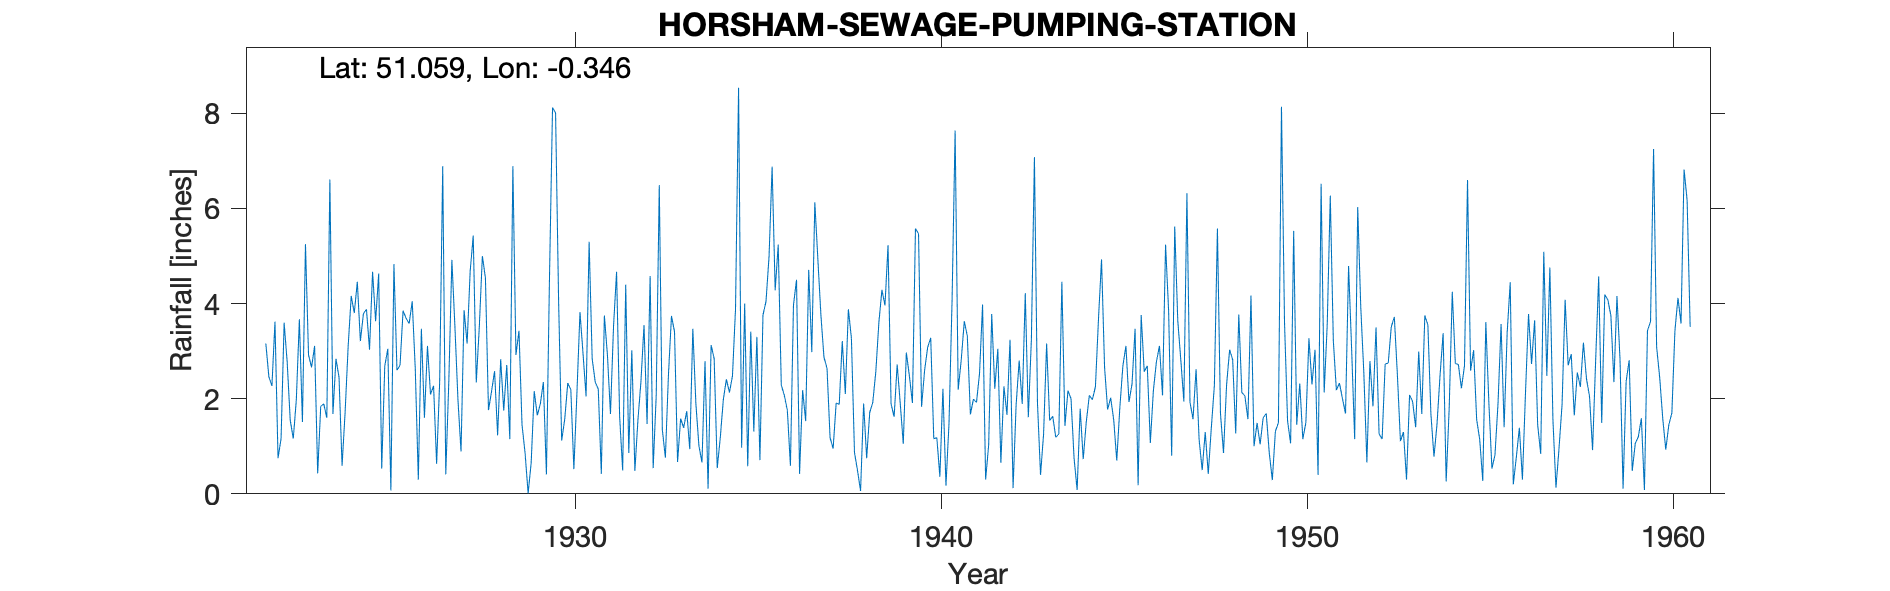

The data file committed next to this chart (first rows):
HORSHAM-SEWAGE-PUMPING-STATION, , , , , , , , , , , , , , , , , , , , , , , 
Grid ref, TQ160302, Long, -0.3461, Lat, 51.06, Elevation, 120, ft, , , , , , , , , , , , , , , 
Station no, 469, , , , , , , , , , , , , , , , , , , , , , 
, 1920, 1921, 1922, 1923, 1924, 1925, 1926, 1927, 1928, 1929, 1930, 1931, 1932, 1933, 1934, 1935, 1936, 1937, 1938, 1939, 1940, 1941, 1942
January, , , 3.16, 1.51, 2.45, 3.63, 4.05, 2.37, 4.54, 1.45, 4.03, 2.35, 3.02, 2.49, 2.79, 0.97, 5.24, 6.13, 3.27, 5.23, 2.6, 2.81, 3.05
February, , , 2.46, 5.25, 0.59, 4.63, 2.63, 4.92, 1.76, 0.86, 1.12, 2.2, 0.48, 3.74, 0.11, 4, 2.29, 4.93, 0.87, 1.89, 3.08, 3.63, 0.65
March, , , 2.27, 2.92, 1.72, 0.53, 0.3, 3.51, 2.15, 0.01, 1.57, 0.42, 1.55, 3.41, 3.13, 0.58, 2.07, 3.75, 0.49, 1.62, 3.28, 3.32, 2.26
April, , , 3.62, 2.66, 3.11, 2.69, 3.47, 1.97, 2.58, 0.65, 2.33, 3.75, 2.37, 0.67, 2.84, 3.41, 1.75, 2.87, 0.06, 2.72, 1.16, 1.67, 1.66
May, , , 0.75, 3.11, 4.16, 3.05, 1.6, 0.89, 1.23, 2.16, 2.19, 2.92, 3.55, 1.58, 0.54, 1.31, 0.59, 2.64, 1.9, 1.91, 1.18, 1.99, 3.24
June, , , 1.16, 0.43, 3.8, 0.07, 3.11, 3.86, 2.83, 1.65, 0.52, 1.68, 1.47, 1.39, 1.18, 3.3, 3.97, 1.18, 0.75, 1.05, 0.36, 1.92, 0.12
July, , , 3.6, 1.84, 4.46, 4.83, 2.09, 3.16, 1.75, 1.89, 2.12, 3.52, 4.58, 1.74, 1.98, 0.71, 4.5, 0.95, 1.71, 2.97, 2.21, 2.53, 1.87
August, , , 2.77, 1.89, 3.21, 2.6, 2.27, 4.68, 2.71, 2.35, 3.82, 4.67, 0.54, 0.94, 2.41, 3.76, 0.42, 1.91, 1.92, 2.48, 0.17, 3.98, 2.8
September, , , 1.55, 1.6, 3.79, 2.7, 0.63, 5.43, 1.15, 0.41, 2.95, 1.63, 2.07, 3.47, 2.13, 4.05, 2.18, 1.88, 2.57, 1.91, 1.5, 0.3, 1.89
October, , , 1.16, 6.61, 3.88, 3.85, 2.36, 2.34, 6.89, 4.53, 2.05, 0.49, 6.49, 1.9, 2.48, 5, 1.53, 3.21, 3.6, 5.58, 4.07, 1.03, 4.22
November, , , 1.98, 1.68, 3.03, 3.69, 6.89, 3.52, 2.92, 8.12, 5.3, 4.4, 1.35, 1.01, 3.89, 6.88, 4.71, 2.1, 4.29, 5.47, 7.64, 3.78, 1.61
December, , , 3.67, 2.84, 4.67, 3.58, 0.41, 5, 3.43, 8.01, 2.84, 0.86, 0.76, 0.66, 8.54, 4.28, 2.98, 3.88, 3.96, 1.83, 2.19, 2.21, 3.24
Total, , , 28.15, 32.34, 38.87, 35.85, 29.81, 41.65, 33.94, 32.09, 30.84, 28.89, 28.23, 23, 32.02, 38.25, 32.23, 35.43, 25.39, 34.66, 29.44, 29.17, 26.61
1920 estimated, , , , , , , , , , , , , , , , , , , , , , , 
1921 estimated, , , , , , , , , , , , , , , , , , , , , , , 
1960 Dec IDR, , , , , , , , , , , , , , , , , , , , , , , 
